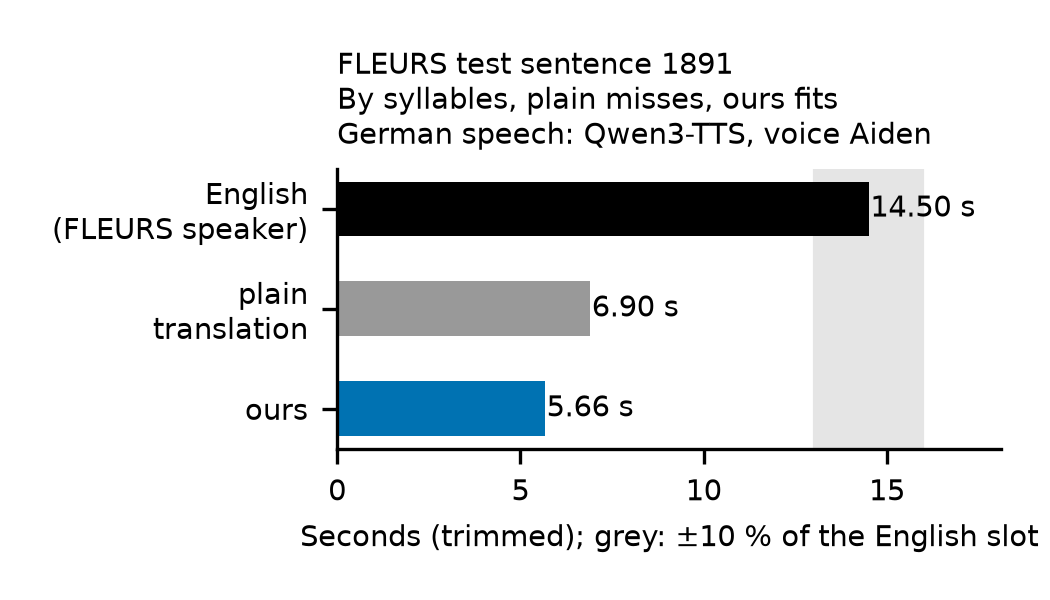

The data file committed next to this chart (first rows):
# drawn by isochron.time_check from resu…, the median of 3 takes for the speech; Qw…, voice Aiden
track, seconds, text
english, 14.5, Lakkha Singh presented the chhappan bhog…
plain, 6.896, Lakkha Singh präsentierte ebenfalls den …
ours, 5.664, Lakkha Singh hat den chhappan bhog bhaja…
